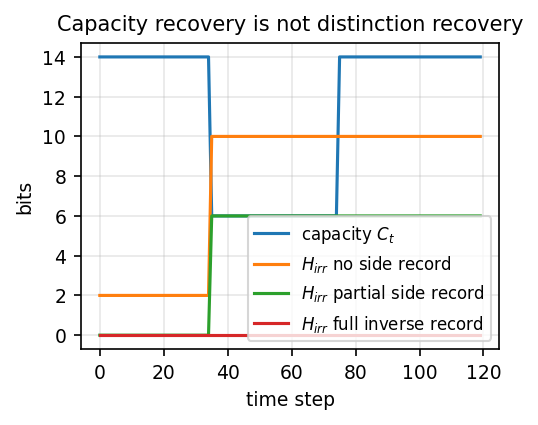

The data file committed next to this chart (first rows):
t, capacity_bits, overload_bits, H_no_log, H_partial_log, H_full_log
0, 14.0, 2.0, 2.0, 0.0, 0.0
1, 14.0, 2.0, 2.0, 0.0, 0.0
2, 14.0, 2.0, 2.0, 0.0, 0.0
3, 14.0, 2.0, 2.0, 0.0, 0.0
4, 14.0, 2.0, 2.0, 0.0, 0.0
5, 14.0, 2.0, 2.0, 0.0, 0.0
6, 14.0, 2.0, 2.0, 0.0, 0.0
7, 14.0, 2.0, 2.0, 0.0, 0.0
8, 14.0, 2.0, 2.0, 0.0, 0.0
9, 14.0, 2.0, 2.0, 0.0, 0.0
10, 14.0, 2.0, 2.0, 0.0, 0.0
11, 14.0, 2.0, 2.0, 0.0, 0.0
12, 14.0, 2.0, 2.0, 0.0, 0.0
13, 14.0, 2.0, 2.0, 0.0, 0.0
14, 14.0, 2.0, 2.0, 0.0, 0.0
15, 14.0, 2.0, 2.0, 0.0, 0.0
16, 14.0, 2.0, 2.0, 0.0, 0.0
17, 14.0, 2.0, 2.0, 0.0, 0.0
18, 14.0, 2.0, 2.0, 0.0, 0.0
19, 14.0, 2.0, 2.0, 0.0, 0.0
20, 14.0, 2.0, 2.0, 0.0, 0.0
21, 14.0, 2.0, 2.0, 0.0, 0.0
22, 14.0, 2.0, 2.0, 0.0, 0.0
23, 14.0, 2.0, 2.0, 0.0, 0.0
24, 14.0, 2.0, 2.0, 0.0, 0.0
25, 14.0, 2.0, 2.0, 0.0, 0.0
26, 14.0, 2.0, 2.0, 0.0, 0.0
27, 14.0, 2.0, 2.0, 0.0, 0.0
28, 14.0, 2.0, 2.0, 0.0, 0.0
29, 14.0, 2.0, 2.0, 0.0, 0.0
30, 14.0, 2.0, 2.0, 0.0, 0.0
31, 14.0, 2.0, 2.0, 0.0, 0.0
32, 14.0, 2.0, 2.0, 0.0, 0.0
33, 14.0, 2.0, 2.0, 0.0, 0.0
34, 14.0, 2.0, 2.0, 0.0, 0.0
35, 6.0, 10.0, 10.0, 6.0, 0.0
36, 6.0, 10.0, 10.0, 6.0, 0.0
37, 6.0, 10.0, 10.0, 6.0, 0.0
38, 6.0, 10.0, 10.0, 6.0, 0.0
39, 6.0, 10.0, 10.0, 6.0, 0.0
40, 6.0, 10.0, 10.0, 6.0, 0.0
41, 6.0, 10.0, 10.0, 6.0, 0.0
42, 6.0, 10.0, 10.0, 6.0, 0.0
43, 6.0, 10.0, 10.0, 6.0, 0.0
44, 6.0, 10.0, 10.0, 6.0, 0.0
45, 6.0, 10.0, 10.0, 6.0, 0.0
46, 6.0, 10.0, 10.0, 6.0, 0.0
47, 6.0, 10.0, 10.0, 6.0, 0.0
48, 6.0, 10.0, 10.0, 6.0, 0.0
49, 6.0, 10.0, 10.0, 6.0, 0.0
50, 6.0, 10.0, 10.0, 6.0, 0.0
51, 6.0, 10.0, 10.0, 6.0, 0.0
52, 6.0, 10.0, 10.0, 6.0, 0.0
53, 6.0, 10.0, 10.0, 6.0, 0.0
54, 6.0, 10.0, 10.0, 6.0, 0.0
55, 6.0, 10.0, 10.0, 6.0, 0.0
56, 6.0, 10.0, 10.0, 6.0, 0.0
57, 6.0, 10.0, 10.0, 6.0, 0.0
58, 6.0, 10.0, 10.0, 6.0, 0.0
59, 6.0, 10.0, 10.0, 6.0, 0.0
... 60 more rows
